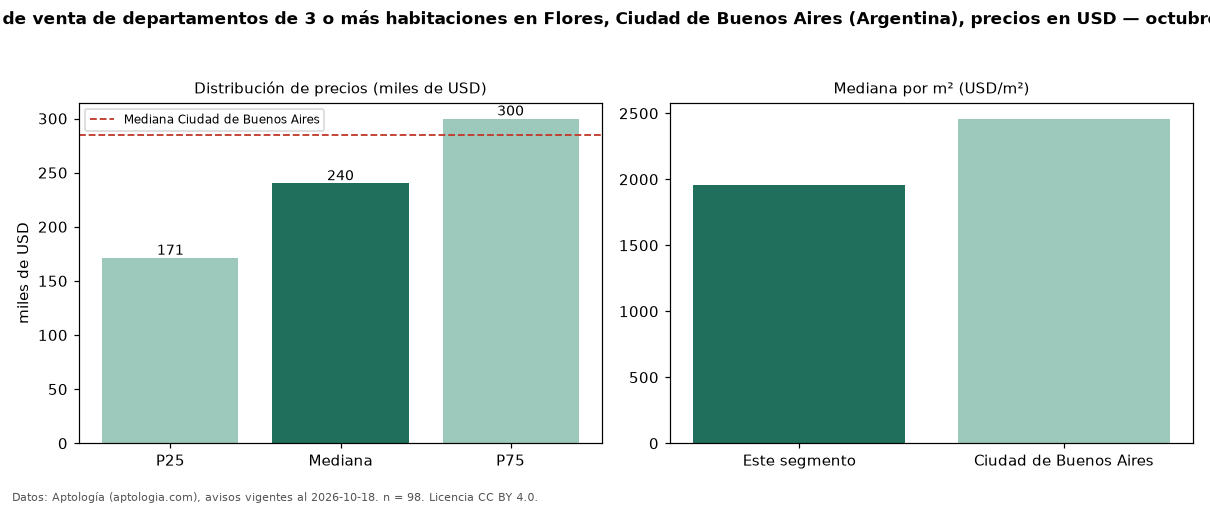

The table this chart was drawn from, first rows:
seccion, metrica, valor, moneda, n
precio, p25, 171175, USD, 98
precio, mediana, 240000, USD, 98
precio, p75, 299750, USD, 98
precio, minimo, 65000, USD, 98
precio, maximo, 770000, USD, 98
m2, mediana_precio_m2, 1959, USD, 97
m2, area_mediana_m2, 119.5, m2, 97
banos, mediana_banos, 2.0, , 
habitaciones, 3+, 240000, USD, 98
ciudad, mediana_ciudad_referencia, 285000, USD, 
ciudad, mediana_m2_ciudad, 2458, USD, 
fuente, fecha_datos, 2026-10-18, , 
fuente, atribucion, https://www.aptologia.com/ar, , 
fuente, licencia, CC BY 4.0, , 
